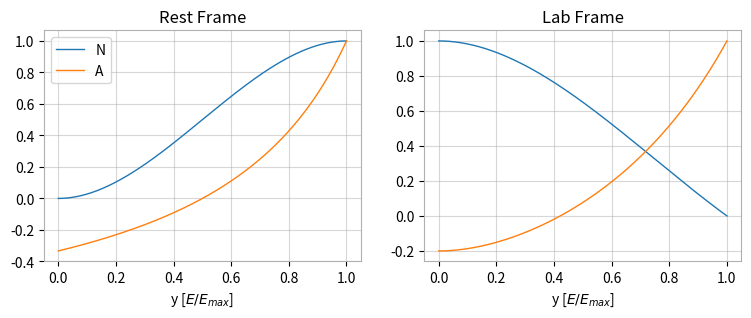

Python code for this plot: (Note: this script raises an exception after producing the figure.)
#!/bin/python

import sys
import numpy as np
import matplotlib as mpl
import matplotlib.pyplot as plt

def main():

    mpl.rcParams['figure.figsize'] = (9, 3)
    mpl.rcParams['figure.dpi'] = 220

    mpl.rcParams['lines.linewidth'] = 1.0
    mpl.rcParams['lines.markersize'] = 2.0
    
    mpl.rcParams['grid.color'] = '#b0b0b0'
    mpl.rcParams['axes.facecolor'] = 'white'
    mpl.rcParams['axes.edgecolor'] = '#b0b0b0'

    y = np.linspace(0, 1, 10001)

    # Distributions in the muon rest frame.
    n_rest = y * y * (3 - 2 * y)
    a_rest = (2 * y - 1) / (3 - 2 * y)

    plt.subplot(1, 2, 1)
    plt.plot(y, n_rest, label='N')
    plt.plot(y, a_rest, label='A')

    plt.title('Rest Frame')
    plt.xlabel(r'y [$E/E_{max}$]')
    plt.grid(alpha=0.5)
    plt.legend()

    # And the lab frame.
    n_lab = (y - 1) * (4 * y**2 - 5 * y - 5) / 5
    a_lab = (-8 * y**2 + y + 1) / (4 * y**2 - 5 * y - 5)

    plt.subplot(1, 2, 2)
    plt.plot(y, n_lab, label='N')
    plt.plot(y, a_lab, label='A')

    plt.title('Lab Frame')
    plt.xlabel(r'y [$E/E_{max}$]')
    plt.grid(alpha=0.5)
    plt.savefig('fig/muon-decay-distributions.pdf')

    return 0

if __name__ == '__main__':
    sys.exit(main())